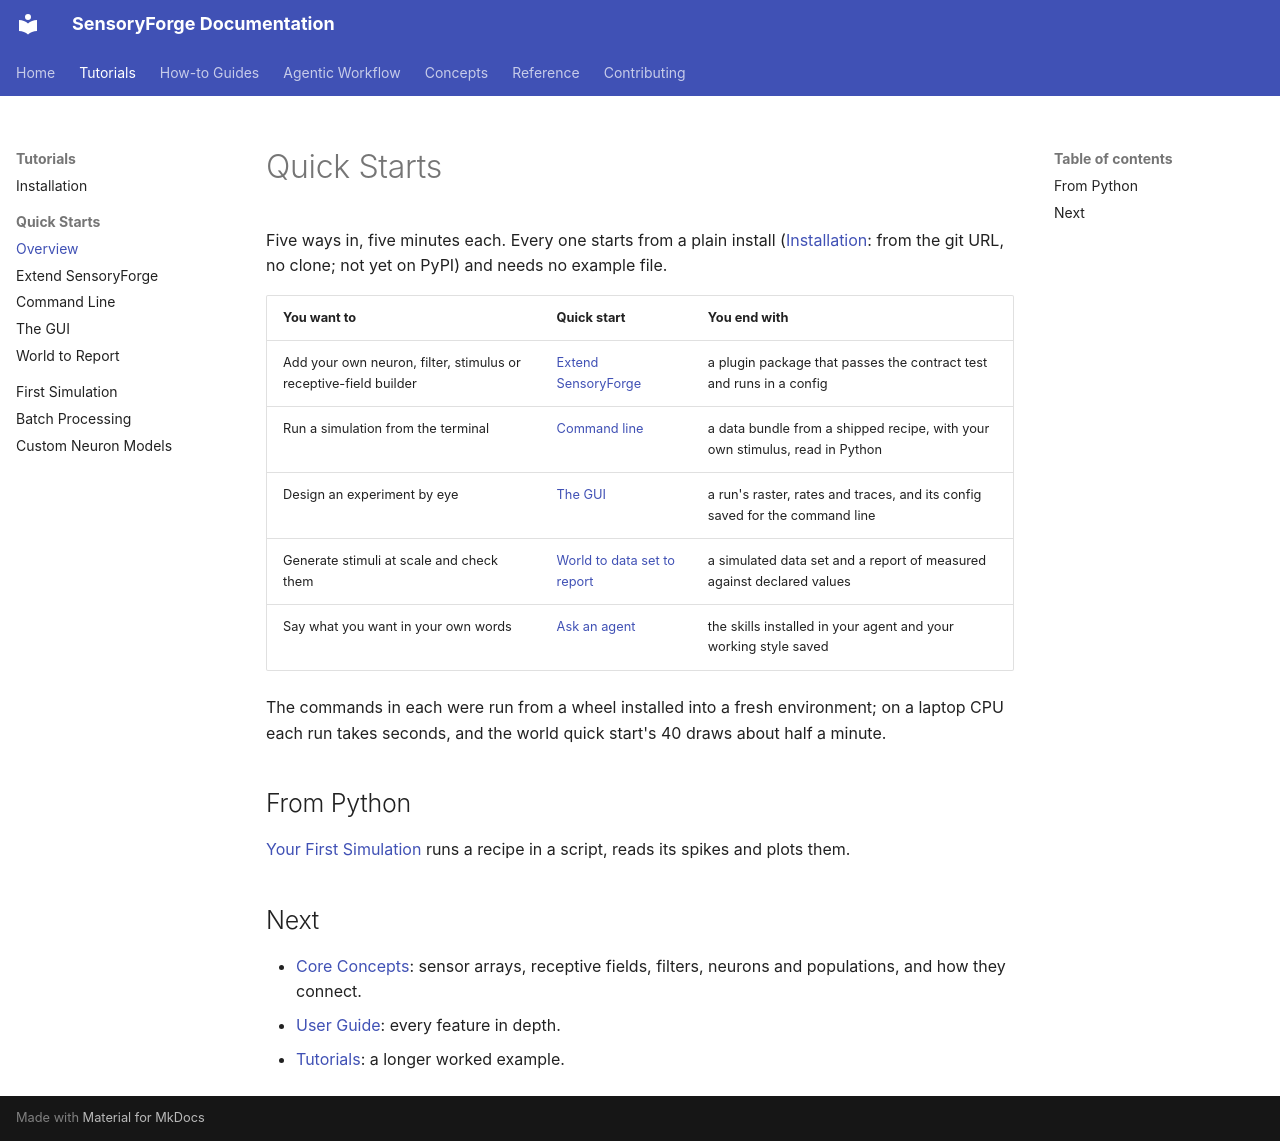

repository: benefron/sensoryforge · page: tutorials/quickstart/index.html · generator: mkdocs

# Quick Starts

Five ways in, five minutes each. Every one starts from a plain install
([Installation](installation.md): from the git URL, no clone; not yet on PyPI) and needs no
example file.

| You want to | Quick start | You end with |
|---|---|---|
| Add your own neuron, filter, stimulus or receptive-field builder | [Extend SensoryForge](quickstart_extend.md) | a plugin package that passes the contract test and runs in a config |
| Run a simulation from the terminal | [Command line](quickstart_cli.md) | a data bundle from a shipped recipe, with your own stimulus, read in Python |
| Design an experiment by eye | [The GUI](quickstart_gui.md) | a run's raster, rates and traces, and its config saved for the command line |
| Generate stimuli at scale and check them | [World to data set to report](quickstart_world.md) | a simulated data set and a report of measured against declared values |
| Say what you want in your own words | [Ask an agent](../agents/index.md#five-minute-start) | the skills installed in your agent and your working style saved |

The commands in each were run from a wheel installed into a fresh environment; on a
laptop CPU each run takes seconds, and the world quick start's 40 draws about half a
minute.

## From Python

[Your First Simulation](first_simulation.md) runs a recipe in a script, reads its spikes and plots them.

## Next

- [Core Concepts](../concepts/core_concepts.md): sensor arrays, receptive fields, filters, neurons and
  populations, and how they connect.
- [User Guide](../index.md): every feature in depth.
- [Tutorials](first_simulation.md): a longer worked example.
